Run: headless pygame with SDL's dummy video driver; simulated clock (each Clock.tick advances the game by its frame time, no real sleeping); random seed 0; keys injected as events and as key.get_pressed() state; mouse plan: one left click at the window centre at the start of phase 2, then a move to the lower-right quarter at the start of phase 3.
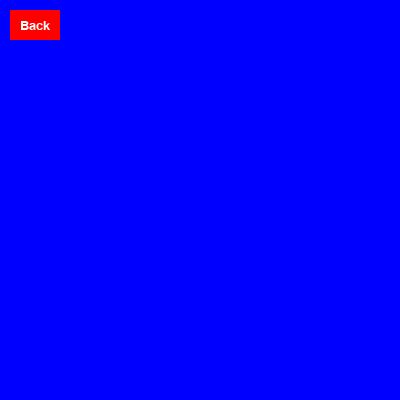
Frame 1 of 4 · flips 1–60 · no input
Frame 2 of 4 · flips 61–180 · clicked the window centre · tapped SPACE, RETURN · held RIGHT (→), D · screen unchanged from frame 1, image omitted
Frame 3 of 4 · flips 181–300 · moved the mouse to the lower-right quarter · held DOWN (↓), S · screen unchanged from frame 2, image omitted
Frame 4 of 4 · flips 301–420 · held LEFT (←), A, UP (↑), W · screen unchanged from frame 3, image omitted

The pygame program that drew these frames:

import pygame

# Initialize Pygame
pygame.init()

# Set up the main window
main_window_size = (400, 400)
main_window = pygame.display.set_mode(main_window_size)
pygame.display.set_caption("Main Window")

# Set up the second window
second_window_size = (200, 200)
second_window = pygame.Surface(second_window_size)
second_window.fill((255, 255, 255))

# Set up the back button
back_button_size = (50, 30)
back_button_pos = (10, 10)
back_button_rect = pygame.Rect(back_button_pos, back_button_size)
back_button_surf = pygame.Surface(back_button_size)
back_button_surf.fill((255, 0, 0))
font = pygame.font.Font(None, 20)
back_button_text = font.render("Back", True, (255, 255, 255))
back_button_text_pos = (back_button_size[0] // 2 - back_button_text.get_width() // 2,
                        back_button_size[1] // 2 - back_button_text.get_height() // 2)
back_button_surf.blit(back_button_text, back_button_text_pos)

# Set up the state variable to keep track of which window is active
active_window = "main"

# Run the game loop
running = True
while running:
    # Handle events
    for event in pygame.event.get():
        if event.type == pygame.QUIT:
            running = False
        elif event.type == pygame.MOUSEBUTTONDOWN and event.button == 1:
            if active_window == "main" and back_button_rect.collidepoint(event.pos):
                active_window = "second"
            elif active_window == "second" and back_button_rect.collidepoint(event.pos):
                active_window = "main"

    # Update the display
    if active_window == "main":
        main_window.fill((0, 0, 255))
        pygame.draw.rect(main_window, (255, 0, 0), back_button_rect)
        main_window.blit(back_button_surf, back_button_pos)
        pygame.display.flip()
    elif active_window == "second":
        second_window.fill((255, 255, 255))
        pygame.draw.rect(second_window, (255, 0, 0), back_button_rect)
        second_window.blit(back_button_surf, back_button_pos)
        main_window.blit(second_window, (100, 100))
        pygame.display.update((100, 100, second_window_size[0], second_window_size[1]))

# Quit Pygame
pygame.quit()
